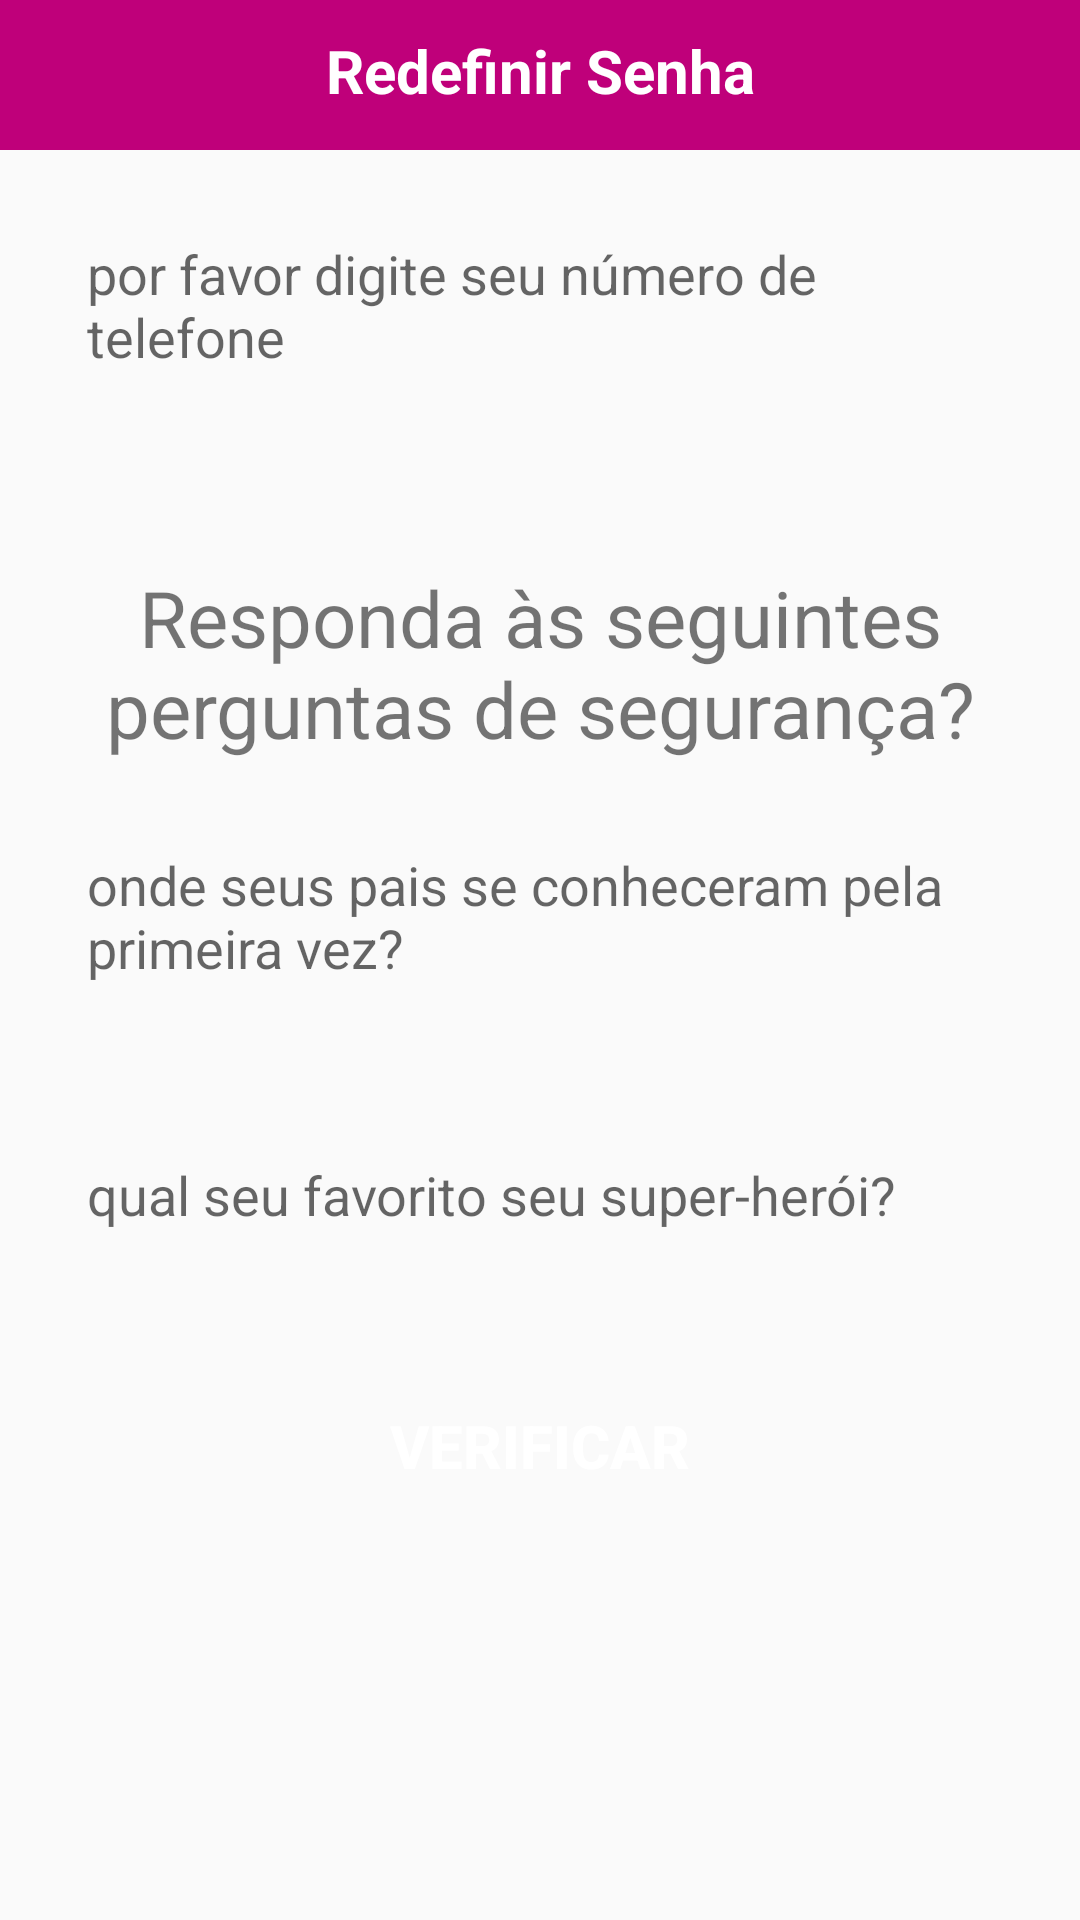

Here is an Android app screen rendered from its layout file. Give the layout XML and the strings, colors and styles it references.
<!-- AndroidManifest.xml: application theme AppTheme -->
<!-- res/layout/activity_resetar_senha.xml -->
<?xml version="1.0" encoding="utf-8"?>
<RelativeLayout
    xmlns:android="http://schemas.android.com/apk/res/android"
    xmlns:app="http://schemas.android.com/apk/res-auto"
    xmlns:tools="http://schemas.android.com/tools"
    android:layout_width="match_parent"
    android:layout_height="match_parent"
    tools:context=".activities.ResetarSenhaActivity">

    <RelativeLayout
        android:layout_width="match_parent"
        android:layout_height="50dp"
        android:id="@+id/resetar_senha"
        android:layout_alignParentTop="true"
        android:background="@color/colorPrimaryDark">

        <TextView
            android:id="@+id/título_pagina"
            android:layout_width="match_parent"
            android:layout_height="wrap_content"
            android:layout_marginTop="10dp"
            android:text="Redefinir Senha"
            android:textAlignment="center"
            android:textColor="@android:color/white"
            android:textSize="20dp"
            android:textStyle="bold" />

    </RelativeLayout>

    <EditText
        android:id="@+id/buscar_numero_telefone"
        android:layout_width="match_parent"
        android:layout_height="wrap_content"
        android:layout_below="@+id/resetar_senha"
        android:layout_margin="15dp"
        android:background="@drawable/input_design"
        android:hint="por favor digite seu número de telefone"
        android:padding="14dp" />

    <TextView
        android:id="@+id/questoes_titulo"
        android:layout_width="match_parent"
        android:layout_height="wrap_content"
        android:layout_below="@+id/buscar_numero_telefone"
        android:layout_marginTop="35dp"
        android:gravity="center"
        android:text="Responda às seguintes perguntas de segurança?"
        android:textSize="26dp" />

    <EditText
        android:id="@+id/questoes_1"
        android:layout_width="match_parent"
        android:layout_height="wrap_content"
        android:layout_below="@+id/questoes_titulo"
        android:layout_margin="15dp"
        android:background="@drawable/input_design"
        android:hint="onde seus pais se conheceram pela primeira vez?"
        android:padding="14dp" />

    <EditText
        android:id="@+id/questoes_2"
        android:layout_width="match_parent"
        android:layout_height="wrap_content"
        android:layout_below="@+id/questoes_1"
        android:layout_marginStart="15dp"
        android:layout_marginTop="15dp"
        android:layout_marginEnd="15dp"
        android:layout_marginBottom="15dp"
        android:background="@drawable/input_design"
        android:hint="qual seu favorito seu super-herói?"
        android:padding="14dp" />

    <Button
        android:id="@+id/verificar_btn"
        android:layout_width="match_parent"
        android:layout_height="wrap_content"
        android:layout_below="@+id/questoes_2"
        android:layout_margin="15dp"
        android:background="@drawable/buttons"
        android:padding="14dp"
        android:text="Verificar"
        android:textColor="@android:color/white"
        android:textSize="20dp"
        android:textStyle="bold" />


</RelativeLayout>
<!-- resources referenced by this layout -->
<resources>
  <color name="colorPrimaryDark">#BF007A</color>
  <style name="AppTheme" parent="Theme.AppCompat.Light.NoActionBar">
  
      <item name="colorPrimary">@color/colorPrimary</item>
      <item name="colorPrimaryDark">@color/colorPrimaryDark</item>
      <item name="colorAccent">@color/colorAccent</item>
  
      </style>
  <color name="colorPrimary">#BF007A</color>
  <color name="colorAccent">#FF4081</color>
</resources>
